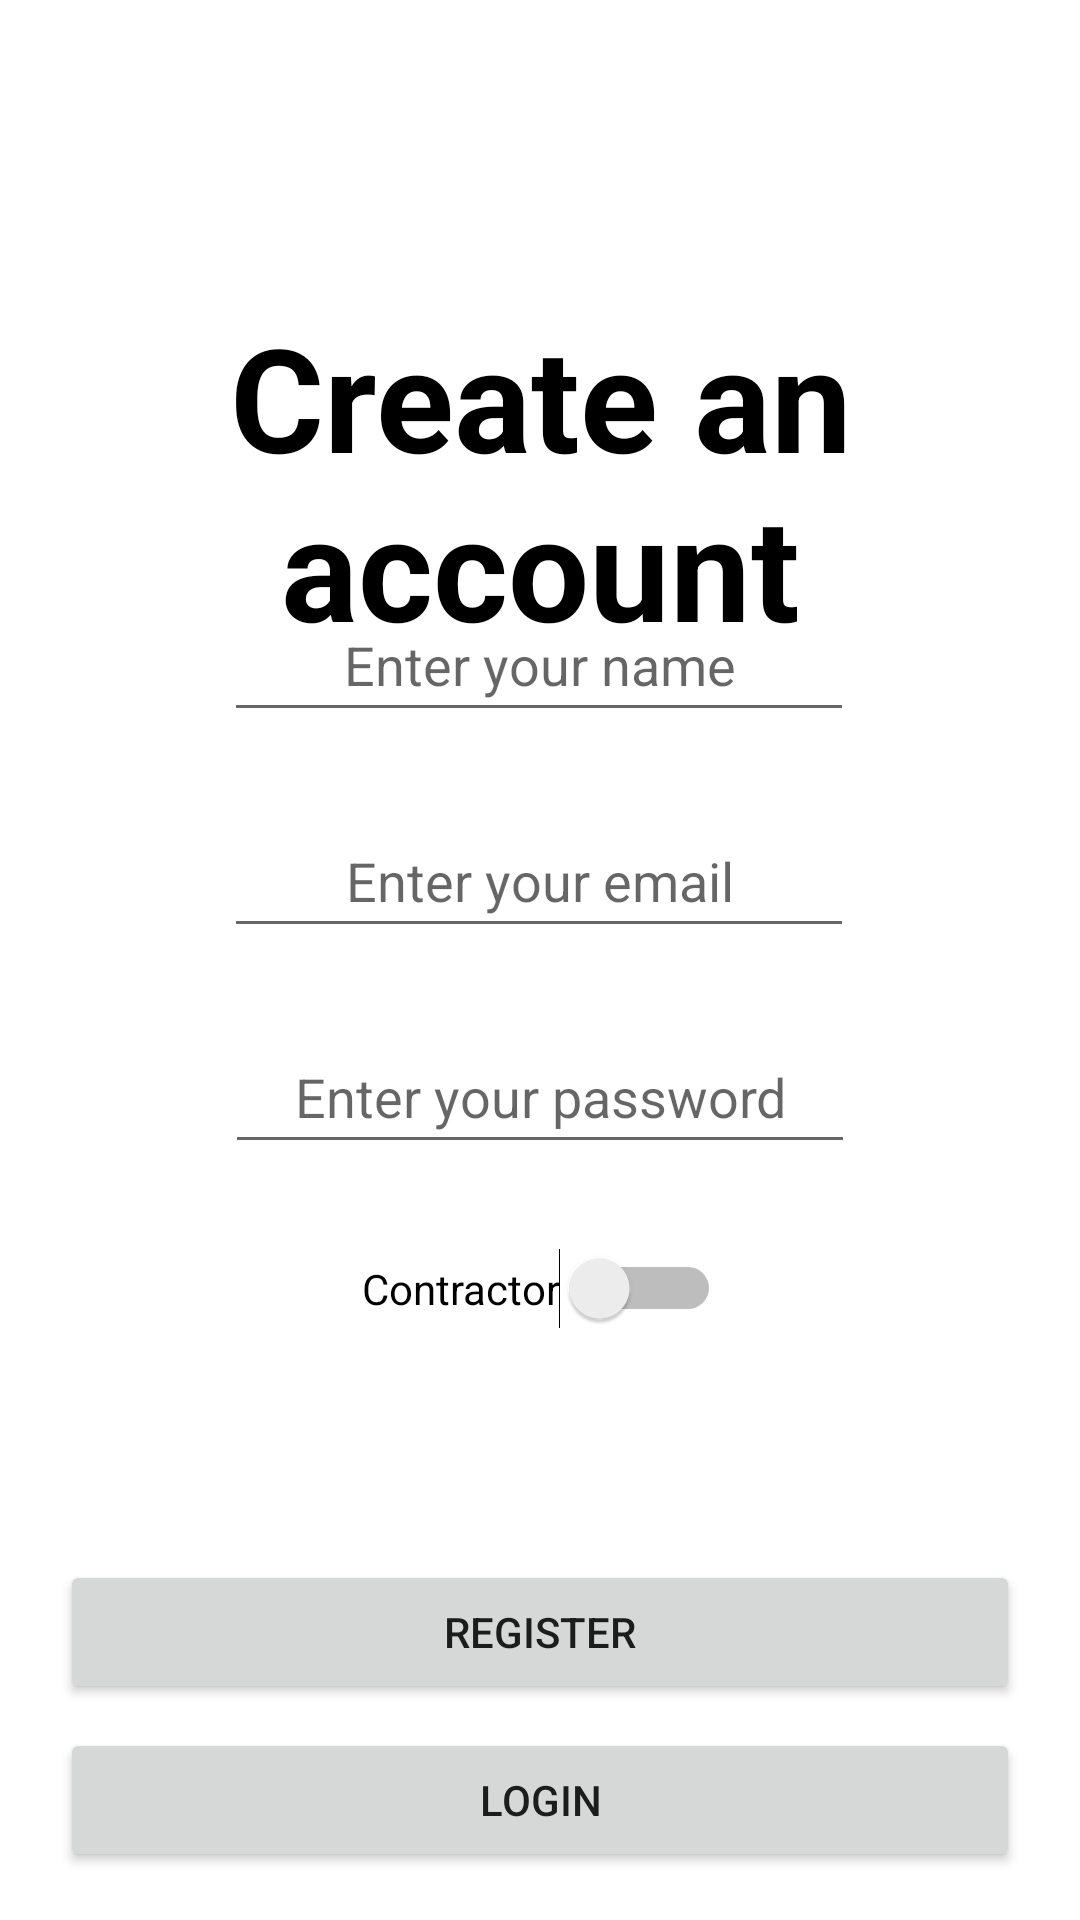

Reconstruct the res/layout file that produces this screen, plus the resources it refers to.
<!-- AndroidManifest.xml: activity theme Theme.Plannor -->
<!-- res/layout/activity_sign_up.xml -->
<?xml version="1.0" encoding="utf-8"?>
<androidx.constraintlayout.widget.ConstraintLayout xmlns:android="http://schemas.android.com/apk/res/android"
    xmlns:app="http://schemas.android.com/apk/res-auto"
    xmlns:tools="http://schemas.android.com/tools"
    android:layout_width="match_parent"
    android:layout_height="match_parent"
    tools:context=".SignUpActivity">


    <TextView
        android:id="@+id/textView"
        android:layout_width="match_parent"
        android:layout_height="wrap_content"
        android:layout_marginStart="16dp"
        android:layout_marginTop="100dp"
        android:layout_marginEnd="16dp"
        android:layout_marginBottom="32dp"
        android:text="@string/auth_title2"
        android:textAlignment="center"
        android:textColor="@color/black"
        android:textSize="48sp"
        android:textStyle="bold"
        app:layout_constraintBottom_toTopOf="@id/accountNameField"
        app:layout_constraintEnd_toEndOf="parent"
        app:layout_constraintHorizontal_bias="1.0"
        app:layout_constraintStart_toStartOf="parent"
        app:layout_constraintTop_toTopOf="parent"
        app:layout_constraintVertical_bias="0.0" />

    <EditText
        android:id="@+id/accountNameField"
        android:layout_width="wrap_content"
        android:layout_height="48dp"
        android:layout_marginBottom="24dp"
        android:height="48dp"
        android:ems="10"
        android:hint="@string/auth_name_hint"
        android:inputType="textPersonName"
        android:textAlignment="center"
        app:layout_constraintBottom_toTopOf="@+id/accountEmailField"
        app:layout_constraintEnd_toEndOf="parent"
        app:layout_constraintHorizontal_bias="0.497"
        app:layout_constraintStart_toStartOf="parent" />

    <EditText
        android:id="@+id/accountEmailField"
        android:layout_width="wrap_content"
        android:layout_height="48dp"
        android:layout_marginBottom="24dp"
        android:height="48dp"
        android:ems="10"
        android:hint="@string/auth_email_hint"
        android:inputType="textEmailAddress"
        android:textAlignment="center"
        app:layout_constraintBottom_toTopOf="@+id/accountPasswordField"
        app:layout_constraintEnd_toEndOf="parent"
        app:layout_constraintHorizontal_bias="0.497"
        app:layout_constraintStart_toStartOf="parent" />

    <EditText
        android:id="@+id/accountPasswordField"
        android:layout_width="wrap_content"
        android:layout_height="48dp"
        android:layout_marginBottom="132dp"
        android:height="48dp"
        android:ems="10"
        android:hint="@string/auth_passwd_hint"
        android:inputType="textPassword"
        android:textAlignment="center"
        app:layout_constraintBottom_toTopOf="@id/SignupBtn"
        app:layout_constraintEnd_toEndOf="parent"
        app:layout_constraintStart_toStartOf="parent" />

    <Switch
        android:id="@+id/isContractor"
        android:layout_width="wrap_content"
        android:layout_height="wrap_content"
        android:layout_marginStart="16dp"
        android:layout_marginTop="76dp"
        android:layout_marginEnd="16dp"
        android:text="@string/auth_account_type1"
        android:textAlignment="center"
        app:layout_constraintEnd_toEndOf="parent"
        app:layout_constraintHorizontal_bias="0.502"
        app:layout_constraintStart_toStartOf="parent"
        app:layout_constraintTop_toTopOf="@+id/accountPasswordField" />

    <TextView
        android:id="@+id/authErrorMsg"
        android:layout_width="wrap_content"
        android:layout_height="wrap_content"
        android:layout_marginStart="32dp"
        android:layout_marginTop="80dp"
        android:layout_marginEnd="32dp"
        android:textColor="@color/design_default_color_error"
        app:layout_constraintEnd_toEndOf="parent"
        app:layout_constraintStart_toStartOf="parent"
        app:layout_constraintTop_toBottomOf="@+id/accountPasswordField" />


    <Button
        android:id="@+id/SignupBtn"
        android:layout_width="320dp"
        android:layout_height="wrap_content"
        android:layout_marginStart="16dp"
        android:layout_marginTop="8dp"
        android:layout_marginEnd="16dp"
        android:layout_marginBottom="8dp"
        android:text="@string/auth_register"
        app:layout_constraintBottom_toTopOf="@+id/LoginBtn"
        app:layout_constraintEnd_toEndOf="parent"
        app:layout_constraintStart_toStartOf="parent"
        app:layout_constraintTop_toBottomOf="@+id/authErrorMsg"
        app:layout_constraintVertical_bias="1.0" />

    <Button
        android:id="@+id/LoginBtn"
        android:text="@string/auth_login"
        android:layout_width="320dp"
        android:layout_height="wrap_content"
        android:layout_marginStart="16dp"
        android:layout_marginEnd="16dp"
        android:layout_marginBottom="16dp"
        app:layout_constraintBottom_toBottomOf="parent"
        app:layout_constraintEnd_toEndOf="parent"
        app:layout_constraintStart_toStartOf="parent"
        />


</androidx.constraintlayout.widget.ConstraintLayout>
<!-- resources referenced by this layout -->
<resources>
  <color name="black">#FF000000</color>
  <color name="design_default_color_error">#B00020</color>
  <string name="auth_account_type1">Contractor</string>
  <string name="auth_email_hint">Enter your email</string>
  <string name="auth_login">Login</string>
  <string name="auth_name_hint">Enter your name</string>
  <string name="auth_passwd_hint">Enter your password</string>
  <string name="auth_register">Register</string>
  <string name="auth_title2">Create an account</string>
  <style name="Theme.Plannor" parent="Theme.MaterialComponents.DayNight.NoActionBar">
          
          <item name="colorPrimary">@color/purple_500</item>
          <item name="colorPrimaryVariant">@color/purple_700</item>
          <item name="colorOnPrimary">@color/white</item>
          
          <item name="colorSecondary">@color/teal_200</item>
          <item name="colorSecondaryVariant">@color/teal_700</item>
          <item name="colorOnSecondary">@color/black</item>
          
          <item name="android:statusBarColor">?attr/colorPrimaryVariant</item>
          
      </style>
  <color name="purple_500">#FF6200EE</color>
  <color name="purple_700">#FF3700B3</color>
  <color name="white">#FFFFFFFF</color>
  <color name="teal_200">#FF03DAC5</color>
  <color name="teal_700">#FF018786</color>
</resources>
